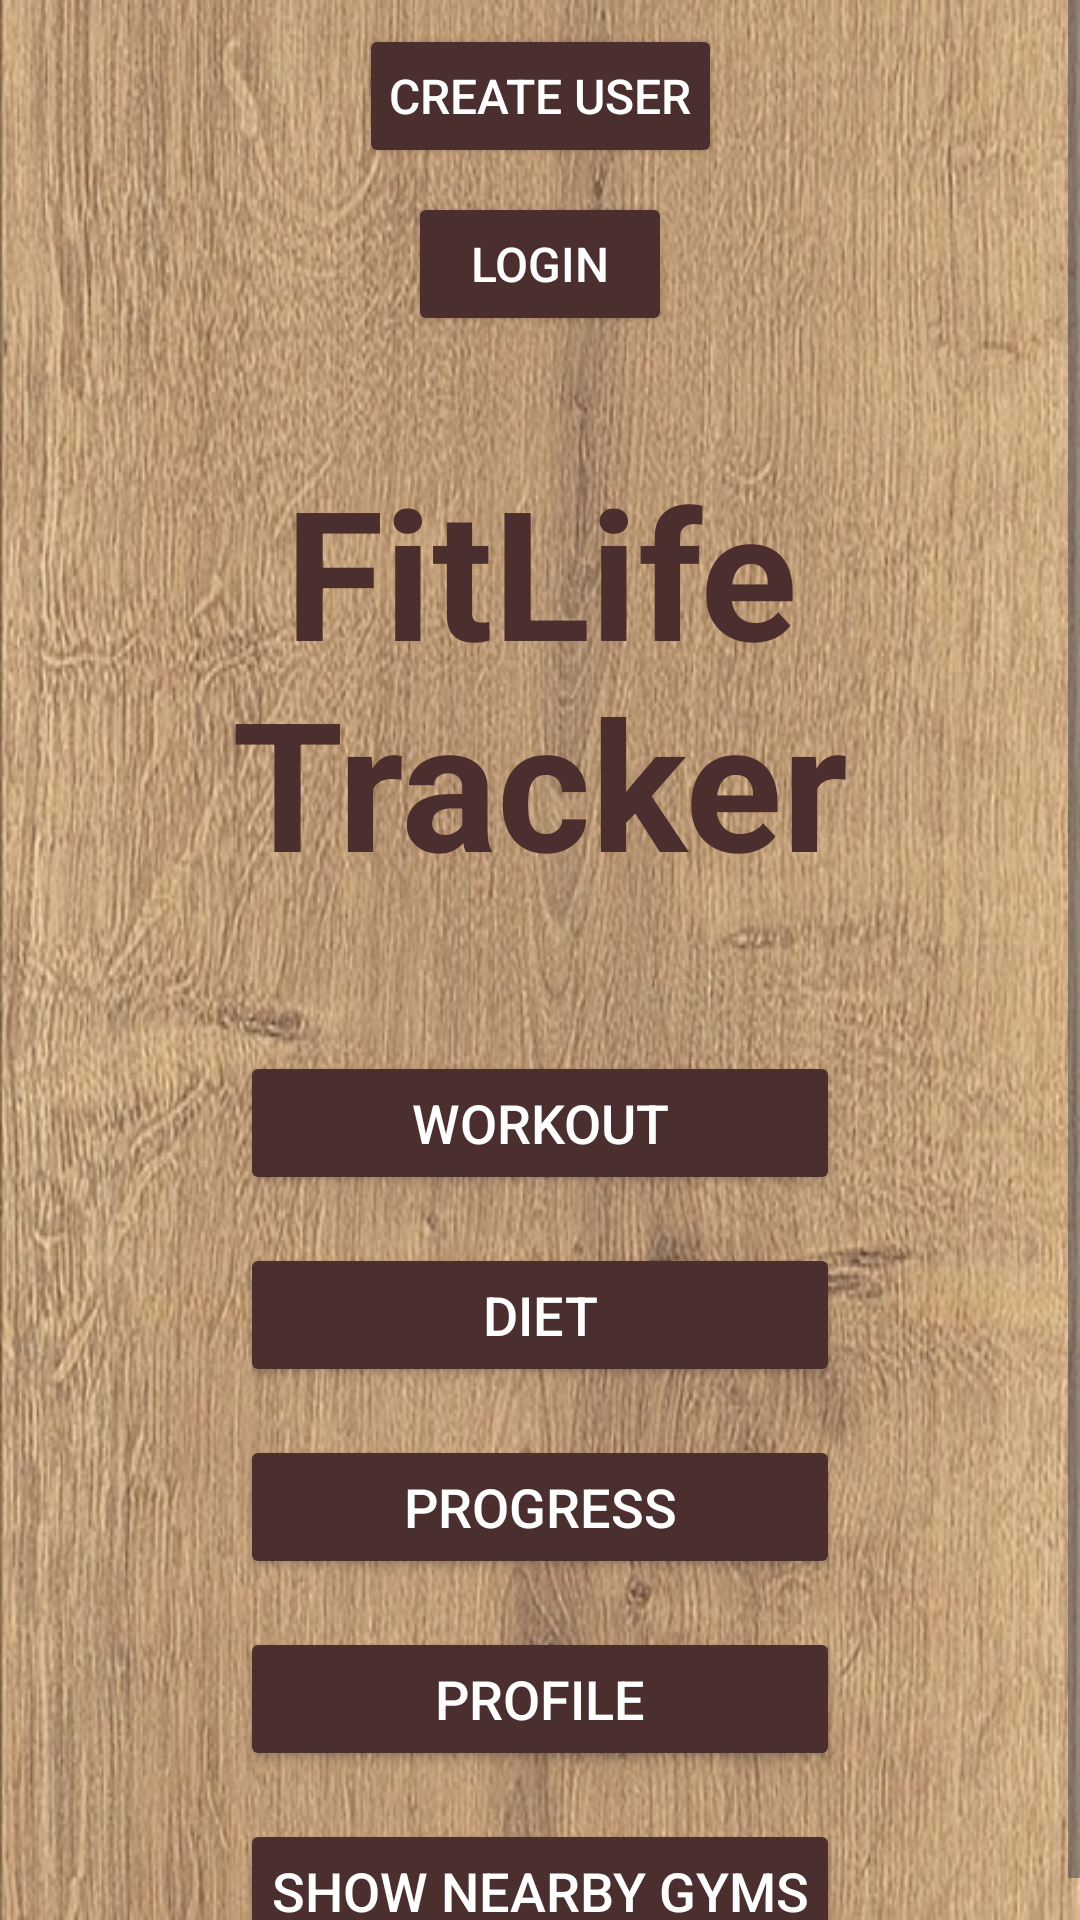

Produce the Android XML layout that renders to this screen, including the resource entries it uses.
<!-- AndroidManifest.xml: application theme Theme.Fit_life -->
<!-- res/layout/fragment_main.xml -->
<ScrollView xmlns:android="http://schemas.android.com/apk/res/android"
    xmlns:tools="http://schemas.android.com/tools"
    xmlns:app="http://schemas.android.com/apk/res-auto"
    android:layout_width="match_parent"
    android:layout_height="match_parent"
    android:background="@drawable/backk"
    tools:context=".ui.fragments.MainFragment">

    <androidx.constraintlayout.widget.ConstraintLayout
        android:layout_width="match_parent"
        android:layout_height="wrap_content">

        <Button
            android:id="@+id/buttonCreateUser"
            android:layout_width="wrap_content"
            android:layout_height="wrap_content"
            android:text="@string/create_user"
            style="@style/CustomButton"
            app:layout_constraintTop_toTopOf="parent"
            app:layout_constraintStart_toStartOf="parent"
            app:layout_constraintEnd_toEndOf="parent"
            android:layout_marginTop="8dp" />

        <Button
            android:id="@+id/buttonLogin"
            android:layout_width="wrap_content"
            android:layout_height="wrap_content"
            android:text="@string/login"
            style="@style/CustomButton"
            app:layout_constraintTop_toBottomOf="@id/buttonCreateUser"
            app:layout_constraintStart_toStartOf="parent"
            app:layout_constraintEnd_toEndOf="parent"
            android:layout_marginTop="8dp" />

        <TextView
            android:id="@+id/appNameTextView"
            android:layout_width="wrap_content"
            android:layout_height="wrap_content"
            android:text="@string/title_main"
            android:textSize="60sp"
            android:textStyle="bold"
            android:textColor="@color/darkBrown"
            android:gravity="center"
            app:layout_constraintTop_toBottomOf="@id/buttonLogin"
            app:layout_constraintStart_toStartOf="parent"
            app:layout_constraintEnd_toEndOf="parent"
            android:layout_marginTop="38dp" />

        <TextView
            android:id="@+id/welcomeTextView"
            android:layout_width="wrap_content"
            android:layout_height="wrap_content"
            android:textColor="@android:color/black"
            android:visibility="gone"
            android:gravity="center"
            android:textSize="25sp"
            app:layout_constraintTop_toBottomOf="@id/appNameTextView"
            app:layout_constraintStart_toStartOf="parent"
            app:layout_constraintEnd_toEndOf="parent"
            android:layout_marginTop="16dp" />

        <Button
            android:id="@+id/navigateWorkoutButton"
            style="@style/CustomButton"
            android:text="@string/workout"
            android:textSize="18sp"
            app:layout_constraintTop_toBottomOf="@id/welcomeTextView"
            app:layout_constraintStart_toStartOf="parent"
            app:layout_constraintEnd_toEndOf="parent"
            android:layout_marginTop="50dp" />

        <Button
            android:id="@+id/navigateDietButton"
            style="@style/CustomButton"
            android:text="@string/diet"
            android:textSize="18sp"
            app:layout_constraintTop_toBottomOf="@id/navigateWorkoutButton"
            app:layout_constraintStart_toStartOf="parent"
            app:layout_constraintEnd_toEndOf="parent"
            android:layout_marginTop="16dp" />

        <Button
            android:id="@+id/navigateProgressButton"
            style="@style/CustomButton"
            android:text="@string/progress"
            android:textSize="18sp"
            app:layout_constraintTop_toBottomOf="@id/navigateDietButton"
            app:layout_constraintStart_toStartOf="parent"
            app:layout_constraintEnd_toEndOf="parent"
            android:layout_marginTop="16dp" />

        <Button
            android:id="@+id/navigateProfileButton"
            style="@style/CustomButton"
            android:text="@string/profile"
            android:textSize="18sp"
            app:layout_constraintTop_toBottomOf="@id/navigateProgressButton"
            app:layout_constraintStart_toStartOf="parent"
            app:layout_constraintEnd_toEndOf="parent"
            android:layout_marginTop="16dp"
            android:layout_marginBottom="16dp" />

        <Button
            android:id="@+id/show_gyms_button"
            style="@style/CustomButton"
            android:textSize="18sp"
            android:text="@string/show_near_gym"
            app:layout_constraintTop_toBottomOf="@id/navigateProfileButton"
            app:layout_constraintStart_toStartOf="parent"
            app:layout_constraintEnd_toEndOf="parent"
            android:layout_marginTop="16dp"
            android:layout_marginBottom="16dp" />

    </androidx.constraintlayout.widget.ConstraintLayout>
</ScrollView>
<!-- resources referenced by this layout -->
<resources>
  <color name="darkBrown">#4B2E2E</color>
  <!-- drawable backk: jpg bitmap (drawable, 99686 bytes) -->
  <string name="create_user">Create User</string>
  <string name="diet">Diet</string>
  <string name="login">Login</string>
  <string name="profile">Profile</string>
  <string name="progress">Progress</string>
  <string name="show_near_gym">Show Nearby Gyms</string>
  <string name="title_main">FitLife\nTracker</string>
  <string name="workout">Workout</string>
  <style name="CustomButton">
          <item name="android:layout_width">200dp</item>
          <item name="android:layout_height">wrap_content</item>
          <item name="android:backgroundTint">#4B2E2E</item> 
          <item name="android:textColor">@android:color/white</item>
          <item name="android:padding">10dp</item>
          <item name="android:textSize">16sp</item>
      </style>
  <style name="Theme.Fit_life" parent="Base.Theme.Fit_life" />
  <style name="Base.Theme.Fit_life" parent="Theme.Material3.DayNight.NoActionBar">
          
          
      </style>
</resources>
